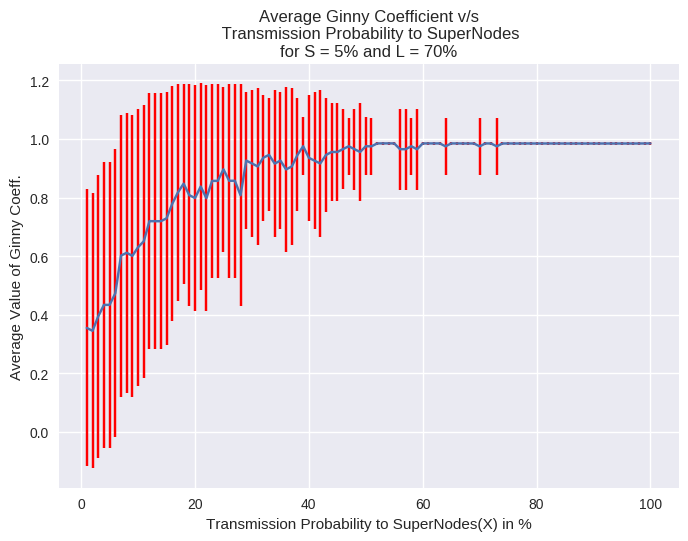

The table this chart was drawn from, first rows:
0, 0.216436200214, 0.407541060378
1, 0.3548, 0.473
2, 0.3448, 0.4699
3, 0.3942, 0.4828
4, 0.4334, 0.4889
5, 0.4336, 0.4892
6, 0.473, 0.4923
7, 0.6017, 0.4811
8, 0.6113, 0.4786
9, 0.6008, 0.4804
10, 0.6303, 0.4728
11, 0.6506, 0.467
12, 0.7193, 0.4375
13, 0.7191, 0.4374
14, 0.7191, 0.4373
15, 0.7288, 0.432
16, 0.7786, 0.4015
17, 0.8175, 0.37
18, 0.8473, 0.3419
19, 0.808, 0.3786
20, 0.7982, 0.3866
21, 0.8375, 0.3519
22, 0.7978, 0.3864
23, 0.8567, 0.3312
24, 0.8569, 0.3313
25, 0.8963, 0.2819
26, 0.8572, 0.3314
27, 0.8572, 0.3314
28, 0.8077, 0.3785
29, 0.926, 0.234
30, 0.9163, 0.2515
31, 0.9061, 0.2672
32, 0.936, 0.2148
33, 0.9455, 0.1931
34, 0.9158, 0.2513
35, 0.9261, 0.234
36, 0.8959, 0.2818
37, 0.9061, 0.2673
38, 0.9454, 0.193
39, 0.9751, 0.09814
40, 0.9355, 0.2147
41, 0.9257, 0.2339
42, 0.9162, 0.2514
43, 0.9452, 0.193
44, 0.9555, 0.1681
45, 0.9554, 0.1681
46, 0.9654, 0.138
47, 0.975, 0.09813
48, 0.9651, 0.138
49, 0.9555, 0.1681
50, 0.9752, 0.09815
51, 0.9748, 0.0981
52, 0.9847, 0.005292
53, 0.9848, 0.005312
54, 0.9848, 0.00536
55, 0.9847, 0.005318
56, 0.965, 0.138
57, 0.965, 0.138
58, 0.9751, 0.09814
59, 0.9648, 0.1379
60, 0.9847, 0.005396
... 40 more rows
